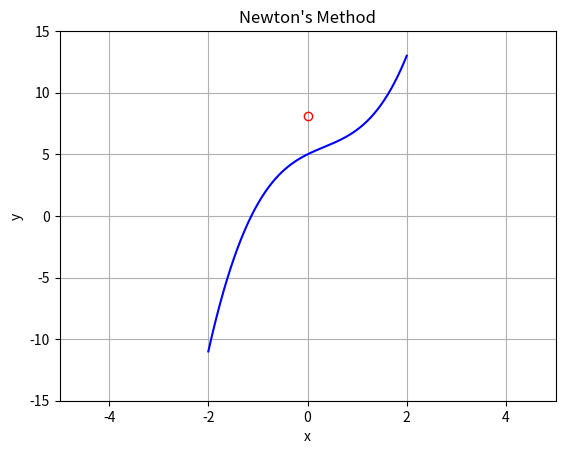

Here is the Python script that generated this plot:
# Author: Suraj Powar
# Date: 03/21/2023
# Newton's Method for Numerical Approximation.

import matplotlib.pyplot as plt
import numpy as np
import math


def f(x):
    return x**3 - x**2 + 2* x + 5

def fprime(x):
    return 3*x**2 - 2*x + 2


def newtons(x):
    h = f(x) / fprime(x)
    while abs(h) >= 0.000001:
        h = f(x)/fprime(x)
        x = x - h
        print(x)
     
    print("The value of the root is : ", "%.4f"% x)
    x_plot = np.linspace(-2, 2, 1000)
    y_plot = f(x_plot)
 

    fig = plt.figure()
    plt.plot(x_plot, y_plot, c="blue")
    plt.plot(f(x), fprime(x), c="red", marker="o", fillstyle="none")
    plt.xlim([-5, 5])
    plt.ylim([-15, 15])
    plt.xlabel("x")
    plt.ylabel("y")
    plt.title("Newton's Method")
    plt.grid()
    plt.show()


 
if __name__ == "__main__":
    x_0 = -20 
    newtons(x_0)
